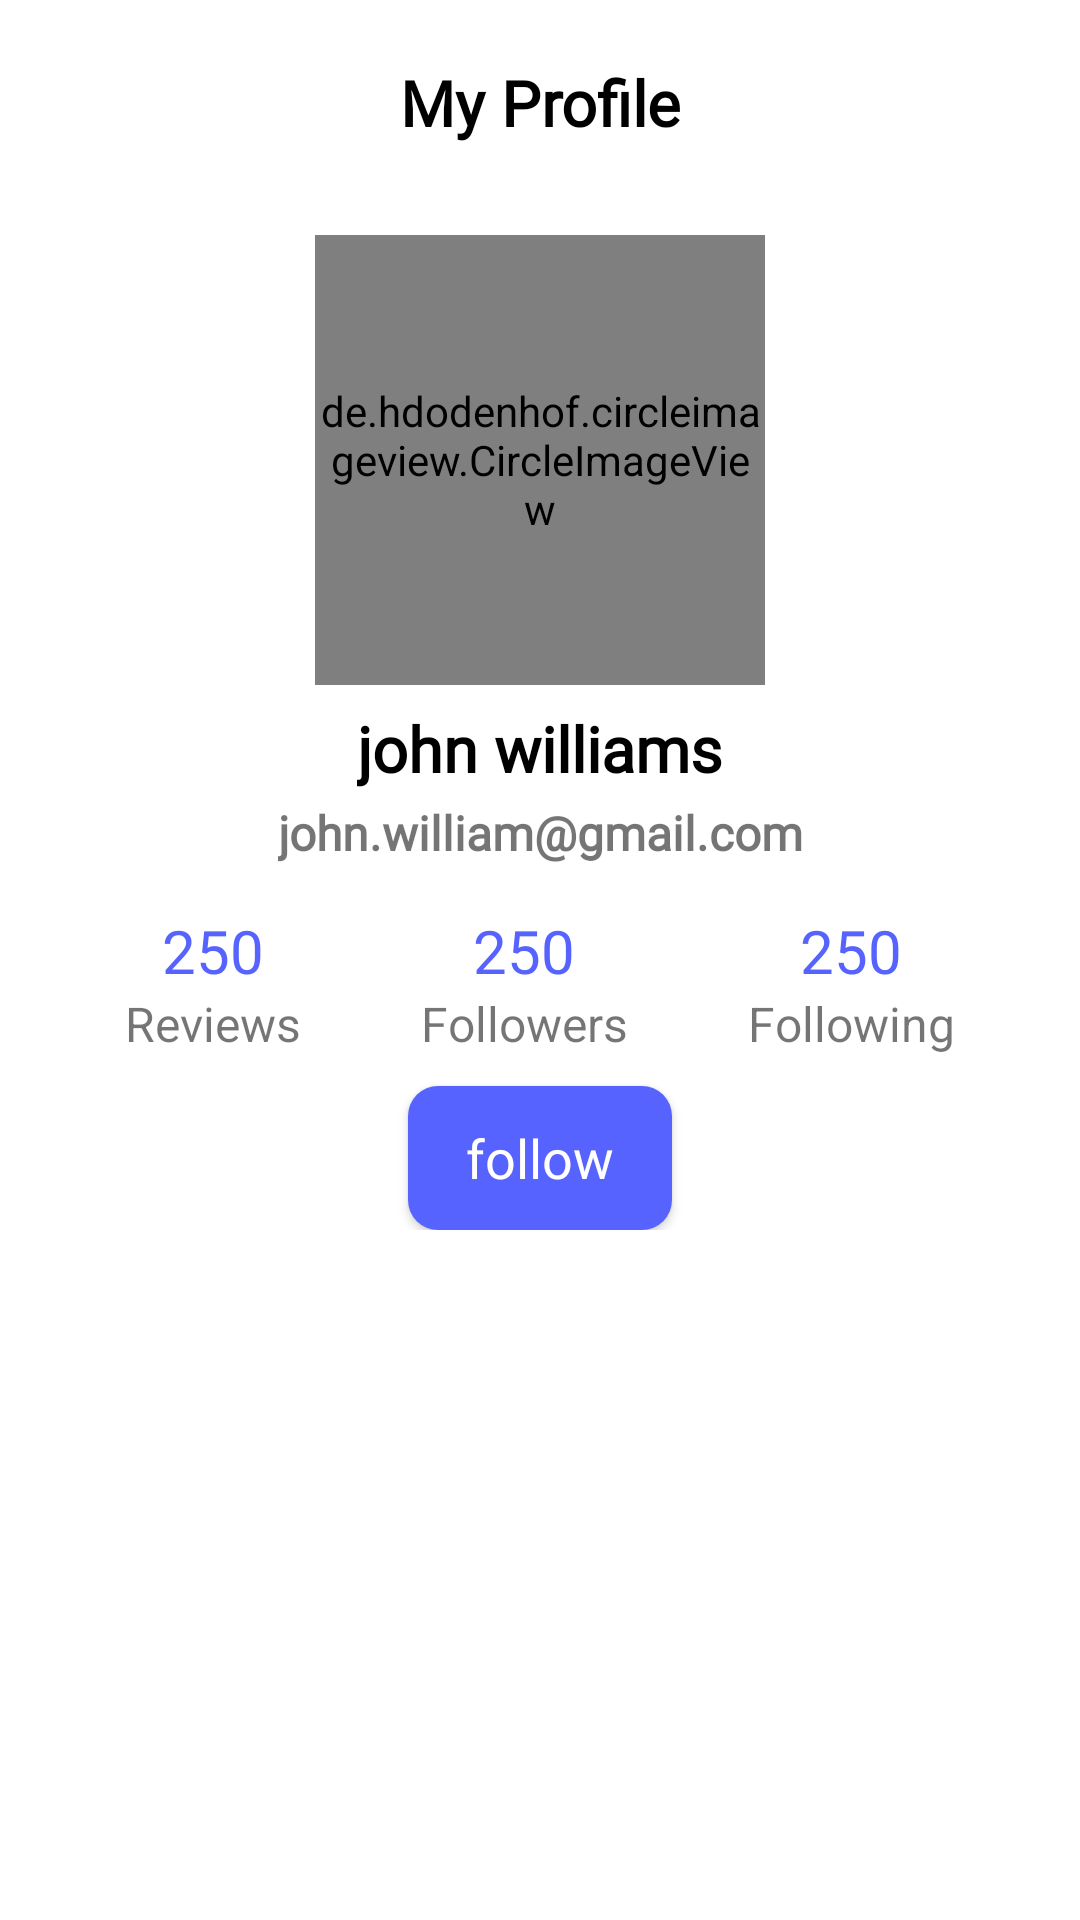

Android layout source for this screen:
<!-- AndroidManifest.xml: activity theme Theme.Foodies.NoActionBar -->
<!-- res/layout/activity_profile.xml -->
<?xml version="1.0" encoding="utf-8"?>
<androidx.core.widget.NestedScrollView xmlns:android="http://schemas.android.com/apk/res/android"
    xmlns:app="http://schemas.android.com/apk/res-auto"
    xmlns:tools="http://schemas.android.com/tools"
    android:layout_width="match_parent"
    android:layout_height="match_parent"
    tools:context=".ProfileActivity">


    <androidx.constraintlayout.widget.ConstraintLayout
        android:layout_width="match_parent"
        android:layout_height="match_parent">

        <androidx.constraintlayout.widget.ConstraintLayout
            android:id="@+id/constraintLayout"
            android:layout_width="match_parent"
            android:layout_height="fill_parent"
            android:fitsSystemWindows="true"
            app:layout_constraintTop_toTopOf="parent">

            <ToggleButton
                android:id="@+id/follow"
                android:visibility="visible"
                android:layout_width="wrap_content"
                android:layout_height="wrap_content"
                android:layout_marginTop="10dp"
                android:text="Follow"
                android:background="@drawable/following_bg"
                android:textOn="Unfollow"
                android:fontFamily="@font/josefin_regular"
                android:textSize="18sp"
                android:textColor="@color/white"
                android:textOff="follow"
                android:textAllCaps="false"
                app:layout_constraintEnd_toEndOf="@+id/linearLayoutCompat"
                app:layout_constraintStart_toStartOf="@+id/linearLayoutCompat"
                app:layout_constraintTop_toBottomOf="@+id/linearLayoutCompat" />



            <TextView
                android:id="@+id/profile_text"
                android:layout_width="match_parent"
                android:layout_height="wrap_content"
                android:layout_marginTop="10dp"
                android:fontFamily="@font/jodefin_bold"
                android:gravity="center"
                android:padding="10dp"
                android:text="My Profile"
                android:textColor="@color/black"
                android:textSize="21sp"
                android:textStyle="bold"
                app:layout_constraintEnd_toEndOf="parent"
                app:layout_constraintStart_toStartOf="parent"
                app:layout_constraintTop_toTopOf="parent" />


            <de.hdodenhof.circleimageview.CircleImageView
                android:id="@+id/user_profile"
                android:layout_width="150dp"
                android:layout_height="150dp"
                android:layout_marginTop="20dp"
                android:tint="#E4E4E4"
                android:src="@drawable/dafault_user_avatar"
                app:layout_constraintEnd_toEndOf="parent"
                app:layout_constraintStart_toStartOf="parent"
                app:layout_constraintTop_toBottomOf="@+id/profile_text" />

            <TextView
                android:id="@+id/name"
                android:layout_width="wrap_content"
                android:layout_height="wrap_content"
                android:layout_marginTop="7dp"
                android:fontFamily="@font/jodefin_bold"
                android:text="john williams"
                android:textColor="@color/black"
                android:textSize="21sp"
                android:textStyle="bold"
                app:layout_constraintEnd_toEndOf="@+id/user_profile"
                app:layout_constraintStart_toStartOf="@+id/user_profile"
                app:layout_constraintTop_toBottomOf="@+id/user_profile" />

            <TextView
                android:id="@+id/user_email"
                android:layout_width="wrap_content"
                android:layout_height="wrap_content"
                android:layout_marginTop="3dp"
                android:fontFamily="@font/josefin_regular"
                android:text="john.william@gmail.com"
                android:textSize="16sp"
                android:textStyle="bold"
                app:layout_constraintEnd_toEndOf="@+id/name"
                app:layout_constraintStart_toStartOf="@+id/name"
                app:layout_constraintTop_toBottomOf="@+id/name" />


            <androidx.appcompat.widget.LinearLayoutCompat
                android:id="@+id/linearLayoutCompat"
                android:layout_width="300dp"
                android:layout_height="wrap_content"
                android:layout_marginTop="15dp"
                android:gravity="center"
                android:orientation="horizontal"
                app:layout_constraintEnd_toEndOf="parent"
                app:layout_constraintStart_toStartOf="parent"
                app:layout_constraintTop_toBottomOf="@+id/user_email">

                <androidx.appcompat.widget.LinearLayoutCompat
                    android:layout_width="wrap_content"
                    android:layout_height="wrap_content"
                    android:orientation="vertical">

                    <TextView
                        android:id="@+id/user_reviews"
                        android:layout_width="wrap_content"
                        android:layout_height="wrap_content"
                        android:layout_gravity="center"
                        android:fontFamily="@font/jodefin_bold"
                        android:text="250"
                        android:textColor="@color/app_light"
                        android:textSize="20sp" />

                    <TextView
                        android:id="@+id/textView3"
                        android:layout_width="wrap_content"
                        android:layout_height="wrap_content"
                        android:text="Reviews"
                        android:textSize="16sp"

                        app:layout_constraintStart_toStartOf="@+id/user_email"
                        tools:layout_editor_absoluteY="345dp" />

                </androidx.appcompat.widget.LinearLayoutCompat>


                <androidx.appcompat.widget.LinearLayoutCompat
                    android:id="@+id/followers"
                    android:layout_width="wrap_content"
                    android:layout_height="wrap_content"
                    android:orientation="vertical">

                    <TextView
                        android:id="@+id/user_followers"
                        android:layout_width="wrap_content"
                        android:layout_height="wrap_content"
                        android:layout_gravity="center"
                        android:fontFamily="@font/jodefin_bold"
                        android:text="250"
                        android:textColor="@color/app_light"
                        android:textSize="20sp" />


                    <TextView
                        android:id="@+id/textView5"
                        android:layout_width="wrap_content"
                        android:layout_height="wrap_content"
                        android:layout_marginStart="40dp"
                        android:layout_marginEnd="40dp"
                        android:text="Followers"
                        android:textSize="16sp"
                        app:layout_constraintBottom_toBottomOf="@+id/textView4"
                        app:layout_constraintEnd_toEndOf="@+id/user_email"
                        app:layout_constraintTop_toTopOf="@+id/textView4" />
                </androidx.appcompat.widget.LinearLayoutCompat>

                <androidx.appcompat.widget.LinearLayoutCompat
                    android:id="@+id/following"
                    android:layout_width="wrap_content"
                    android:layout_height="wrap_content"
                    android:orientation="vertical">

                    <TextView
                        android:id="@+id/user_following"
                        android:layout_width="wrap_content"
                        android:layout_height="wrap_content"
                        android:layout_gravity="center"
                        android:fontFamily="@font/jodefin_bold"
                        android:text="250"
                        android:textColor="@color/app_light"
                        android:textSize="20sp" />

                    <TextView
                        android:id="@+id/textView4"
                        android:layout_width="wrap_content"
                        android:layout_height="wrap_content"
                        android:text="Following"
                        android:textSize="16sp"
                        app:layout_constraintBottom_toBottomOf="@+id/textView3"
                        app:layout_constraintEnd_toStartOf="@+id/textView5"
                        app:layout_constraintStart_toEndOf="@+id/textView3"
                        app:layout_constraintTop_toTopOf="@+id/textView3" />
                </androidx.appcompat.widget.LinearLayoutCompat>

            </androidx.appcompat.widget.LinearLayoutCompat>



        </androidx.constraintlayout.widget.ConstraintLayout>

        <androidx.recyclerview.widget.RecyclerView
            android:id="@+id/user_reviewed_businesses"
            android:layout_width="match_parent"
            android:layout_height="wrap_content"
            android:layout_gravity="top"
            android:overScrollMode="never"
            app:layout_constraintBottom_toBottomOf="parent"
            app:layout_constraintTop_toBottomOf="@+id/constraintLayout" />

    </androidx.constraintlayout.widget.ConstraintLayout>

</androidx.core.widget.NestedScrollView>
<!-- resources referenced by this layout -->
<resources>
  <color name="app_light">#5663ff</color>
  <color name="black">#FF000000</color>
  <color name="white">#FFFFFFFF</color>
  <!-- drawable following_bg (drawable) -->
  <?xml version="1.0" encoding="utf-8"?>
  <selector xmlns:android="http://schemas.android.com/apk/res/android">
      <item>
          <shape android:shape="rectangle">
              <solid android:color="@color/app_light"/>
              <corners android:radius="10dp"/>
          </shape>
      </item>
  </selector>
  <style name="Theme.Foodies.NoActionBar">
          <item name="windowActionBar">false</item>
          <item name="windowNoTitle">true</item>
      </style>
</resources>
